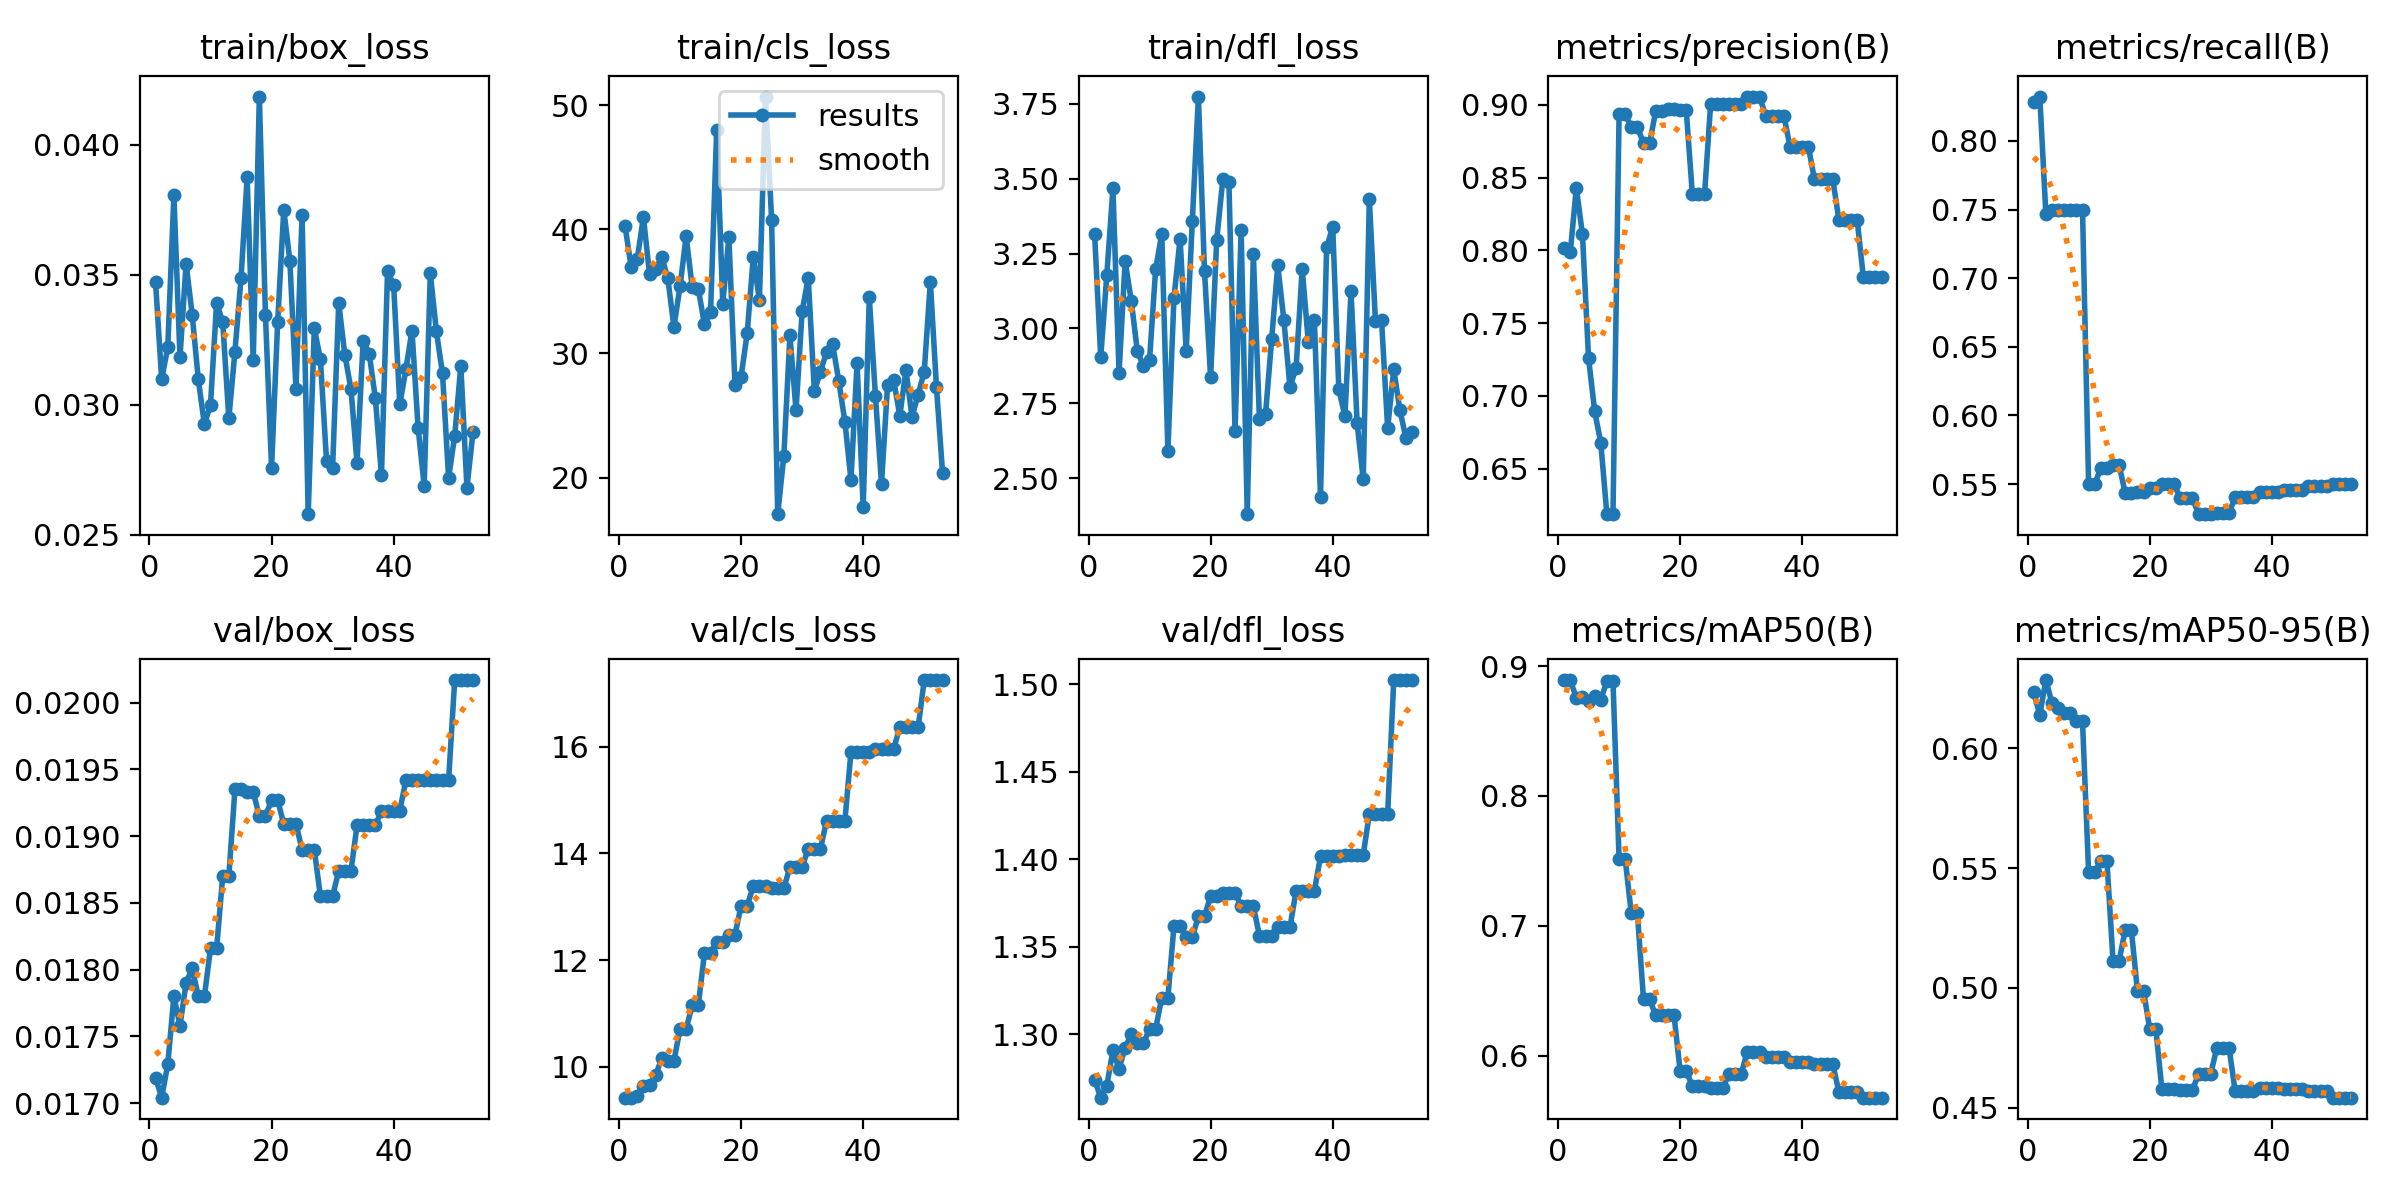

Source data for this figure (header and first rows):
epoch, time, train/box_loss, train/cls_loss, train/dfl_loss, metrics/precision(B), metrics/recall(B), metrics/mAP50(B), metrics/mAP50-95(B), val/box_loss, val/cls_loss, val/dfl_loss, lr/pg0, lr/pg1, lr/pg2
1, 4.408, 0.03472, 40.25, 3.315, 0.8016, 0.8285, 0.8892, 0.6234, 0.01719, 9.425, 1.274, 0, 0, 0
2, 5.627, 0.03098, 36.94, 2.903, 0.7986, 0.8323, 0.8891, 0.6139, 0.01704, 9.425, 1.264, 1.18642e-06, 1.18642e-06, 1.18642e-06
3, 6.044, 0.03222, 37.64, 3.179, 0.843, 0.7467, 0.8756, 0.6285, 0.01729, 9.464, 1.271, 2.36567e-06, 2.36567e-06, 2.36567e-06
4, 6.451, 0.03807, 40.98, 3.467, 0.811, 0.7495, 0.8759, 0.6189, 0.0178, 9.643, 1.291, 3.53775e-06, 3.53775e-06, 3.53775e-06
5, 6.837, 0.03183, 36.42, 2.851, 0.7258, 0.75, 0.8732, 0.6168, 0.01758, 9.658, 1.28, 4.70267e-06, 4.70267e-06, 4.70267e-06
6, 7.204, 0.03543, 36.78, 3.225, 0.6895, 0.75, 0.877, 0.6145, 0.0179, 9.843, 1.292, 5.86042e-06, 5.86042e-06, 5.86042e-06
7, 7.55, 0.03347, 37.78, 3.093, 0.6677, 0.75, 0.8742, 0.6146, 0.01801, 10.17, 1.3, 7.011e-06, 7.011e-06, 7.011e-06
8, 8.17, 0.03098, 36.05, 2.923, 0.6187, 0.75, 0.8883, 0.6112, 0.0178, 10.11, 1.295, 8.15442e-06, 8.15442e-06, 8.15442e-06
9, 8.555, 0.02925, 32.14, 2.875, 0.6187, 0.75, 0.8883, 0.6112, 0.0178, 10.11, 1.295, 9.29067e-06, 9.29067e-06, 9.29067e-06
10, 8.97, 0.03001, 35.4, 2.896, 0.8935, 0.55, 0.7513, 0.5482, 0.01816, 10.71, 1.303, 1.04198e-05, 1.04198e-05, 1.04198e-05
11, 9.569, 0.03393, 39.44, 3.198, 0.8935, 0.55, 0.7513, 0.5482, 0.01816, 10.71, 1.303, 1.15417e-05, 1.15417e-05, 1.15417e-05
12, 10.13, 0.03319, 35.31, 3.316, 0.8849, 0.5617, 0.7096, 0.5529, 0.0187, 11.16, 1.321, 1.26564e-05, 1.26564e-05, 1.26564e-05
13, 10.63, 0.02948, 35.18, 2.591, 0.8849, 0.5617, 0.7096, 0.5529, 0.0187, 11.16, 1.321, 1.3764e-05, 1.3764e-05, 1.3764e-05
14, 11.08, 0.03205, 32.34, 3.102, 0.8736, 0.564, 0.6434, 0.5113, 0.01935, 12.13, 1.362, 1.48644e-05, 1.48644e-05, 1.48644e-05
15, 11.53, 0.03487, 33.31, 3.3, 0.8736, 0.564, 0.6434, 0.5113, 0.01935, 12.13, 1.362, 1.59577e-05, 1.59577e-05, 1.59577e-05
16, 11.98, 0.03875, 48.03, 2.926, 0.8958, 0.5432, 0.6311, 0.5243, 0.01933, 12.35, 1.355, 1.70438e-05, 1.70438e-05, 1.70438e-05
17, 12.41, 0.03174, 34, 3.357, 0.8958, 0.5432, 0.6311, 0.5243, 0.01933, 12.35, 1.355, 1.81227e-05, 1.81227e-05, 1.81227e-05
18, 12.89, 0.04186, 39.37, 3.774, 0.8974, 0.544, 0.6311, 0.4986, 0.01915, 12.48, 1.368, 1.91944e-05, 1.91944e-05, 1.91944e-05
19, 13.31, 0.03345, 27.49, 3.19, 0.8974, 0.544, 0.6311, 0.4986, 0.01915, 12.48, 1.368, 2.0259e-05, 2.0259e-05, 2.0259e-05
20, 13.76, 0.02758, 28.13, 2.836, 0.8965, 0.5472, 0.5882, 0.483, 0.01927, 13.02, 1.379, 2.13164e-05, 2.13164e-05, 2.13164e-05
21, 14.18, 0.03319, 31.62, 3.296, 0.8965, 0.5472, 0.5882, 0.483, 0.01927, 13.02, 1.379, 2.23667e-05, 2.23667e-05, 2.23667e-05
22, 14.62, 0.03751, 37.78, 3.497, 0.8387, 0.55, 0.5765, 0.4577, 0.01909, 13.39, 1.381, 2.34098e-05, 2.34098e-05, 2.34098e-05
23, 15.04, 0.03554, 34.32, 3.489, 0.8387, 0.55, 0.5765, 0.4577, 0.01909, 13.39, 1.381, 2.44457e-05, 2.44457e-05, 2.44457e-05
24, 15.63, 0.03061, 50.7, 2.656, 0.8387, 0.55, 0.5765, 0.4577, 0.01909, 13.39, 1.381, 2.54744e-05, 2.54744e-05, 2.54744e-05
25, 16.06, 0.03731, 40.77, 3.329, 0.9008, 0.5399, 0.5755, 0.4573, 0.0189, 13.35, 1.373, 2.6496e-05, 2.6496e-05, 2.6496e-05
26, 16.48, 0.0258, 17.05, 2.379, 0.9008, 0.5399, 0.5755, 0.4573, 0.0189, 13.35, 1.373, 2.75104e-05, 2.75104e-05, 2.75104e-05
27, 16.89, 0.03295, 21.72, 3.247, 0.9008, 0.5399, 0.5755, 0.4573, 0.0189, 13.35, 1.373, 2.85177e-05, 2.85177e-05, 2.85177e-05
28, 17.34, 0.03176, 31.46, 2.696, 0.9008, 0.5281, 0.5858, 0.464, 0.01855, 13.74, 1.356, 2.95178e-05, 2.95178e-05, 2.95178e-05
29, 17.89, 0.02786, 25.42, 2.714, 0.9008, 0.5281, 0.5858, 0.464, 0.01855, 13.74, 1.356, 3.05107e-05, 3.05107e-05, 3.05107e-05
30, 18.46, 0.02759, 33.4, 2.964, 0.9008, 0.5281, 0.5858, 0.464, 0.01855, 13.74, 1.356, 3.14964e-05, 3.14964e-05, 3.14964e-05
31, 18.92, 0.03393, 36.08, 3.21, 0.9058, 0.5292, 0.6032, 0.4751, 0.01874, 14.09, 1.361, 3.2475e-05, 3.2475e-05, 3.2475e-05
32, 19.35, 0.03193, 26.98, 3.027, 0.9058, 0.5292, 0.6032, 0.4751, 0.01874, 14.09, 1.361, 3.34464e-05, 3.34464e-05, 3.34464e-05
33, 19.76, 0.03062, 28.52, 2.805, 0.9058, 0.5292, 0.6032, 0.4751, 0.01874, 14.09, 1.361, 3.44107e-05, 3.44107e-05, 3.44107e-05
34, 20.2, 0.02778, 30.12, 2.868, 0.8926, 0.5403, 0.5992, 0.4569, 0.01908, 14.6, 1.382, 3.53678e-05, 3.53678e-05, 3.53678e-05
35, 20.65, 0.03246, 30.73, 3.199, 0.8926, 0.5403, 0.5992, 0.4569, 0.01908, 14.6, 1.382, 3.63177e-05, 3.63177e-05, 3.63177e-05
36, 21.07, 0.03197, 27.79, 2.955, 0.8926, 0.5403, 0.5992, 0.4569, 0.01908, 14.6, 1.382, 3.72604e-05, 3.72604e-05, 3.72604e-05
37, 21.5, 0.03026, 24.51, 3.028, 0.8926, 0.5403, 0.5992, 0.4569, 0.01908, 14.6, 1.382, 3.8196e-05, 3.8196e-05, 3.8196e-05
38, 21.91, 0.0273, 19.82, 2.436, 0.8712, 0.5444, 0.595, 0.4581, 0.01919, 15.9, 1.402, 3.91244e-05, 3.91244e-05, 3.91244e-05
39, 22.29, 0.03516, 29.22, 3.271, 0.8712, 0.5444, 0.595, 0.4581, 0.01919, 15.9, 1.402, 4.00457e-05, 4.00457e-05, 4.00457e-05
40, 22.67, 0.0346, 17.61, 3.338, 0.8712, 0.5444, 0.595, 0.4581, 0.01919, 15.9, 1.402, 4.09598e-05, 4.09598e-05, 4.09598e-05
41, 23.25, 0.03002, 34.52, 2.797, 0.8712, 0.5444, 0.595, 0.4581, 0.01919, 15.9, 1.402, 4.18667e-05, 4.18667e-05, 4.18667e-05
42, 23.66, 0.03137, 26.6, 2.707, 0.849, 0.5455, 0.5937, 0.458, 0.01942, 15.96, 1.403, 4.27664e-05, 4.27664e-05, 4.27664e-05
43, 24.03, 0.03286, 19.5, 3.124, 0.849, 0.5455, 0.5937, 0.458, 0.01942, 15.96, 1.403, 4.3659e-05, 4.3659e-05, 4.3659e-05
44, 24.46, 0.02913, 27.48, 2.684, 0.849, 0.5455, 0.5937, 0.458, 0.01942, 15.96, 1.403, 4.45444e-05, 4.45444e-05, 4.45444e-05
45, 24.85, 0.02689, 27.83, 2.496, 0.849, 0.5455, 0.5937, 0.458, 0.01942, 15.96, 1.403, 4.54227e-05, 4.54227e-05, 4.54227e-05
46, 25.29, 0.03506, 24.97, 3.431, 0.8211, 0.5486, 0.5723, 0.4571, 0.01942, 16.36, 1.426, 4.62938e-05, 4.62938e-05, 4.62938e-05
47, 25.67, 0.03283, 28.63, 3.023, 0.8211, 0.5486, 0.5723, 0.4571, 0.01942, 16.36, 1.426, 4.71577e-05, 4.71577e-05, 4.71577e-05
48, 26.06, 0.03121, 24.89, 3.027, 0.8211, 0.5486, 0.5723, 0.4571, 0.01942, 16.36, 1.426, 4.80144e-05, 4.80144e-05, 4.80144e-05
49, 26.45, 0.0272, 26.69, 2.667, 0.8211, 0.5486, 0.5723, 0.4571, 0.01942, 16.36, 1.426, 4.8864e-05, 4.8864e-05, 4.8864e-05
50, 26.87, 0.02881, 28.52, 2.863, 0.7819, 0.55, 0.5677, 0.4542, 0.02017, 17.24, 1.502, 4.97065e-05, 4.97065e-05, 4.97065e-05
51, 27.28, 0.03151, 35.76, 2.727, 0.7819, 0.55, 0.5677, 0.4542, 0.02017, 17.24, 1.502, 5.05417e-05, 5.05417e-05, 5.05417e-05
52, 27.85, 0.02682, 27.31, 2.633, 0.7819, 0.55, 0.5677, 0.4542, 0.02017, 17.24, 1.502, 5.13698e-05, 5.13698e-05, 5.13698e-05
53, 28.51, 0.02896, 20.37, 2.653, 0.7819, 0.55, 0.5677, 0.4542, 0.02017, 17.24, 1.502, 5.21907e-05, 5.21907e-05, 5.21907e-05
